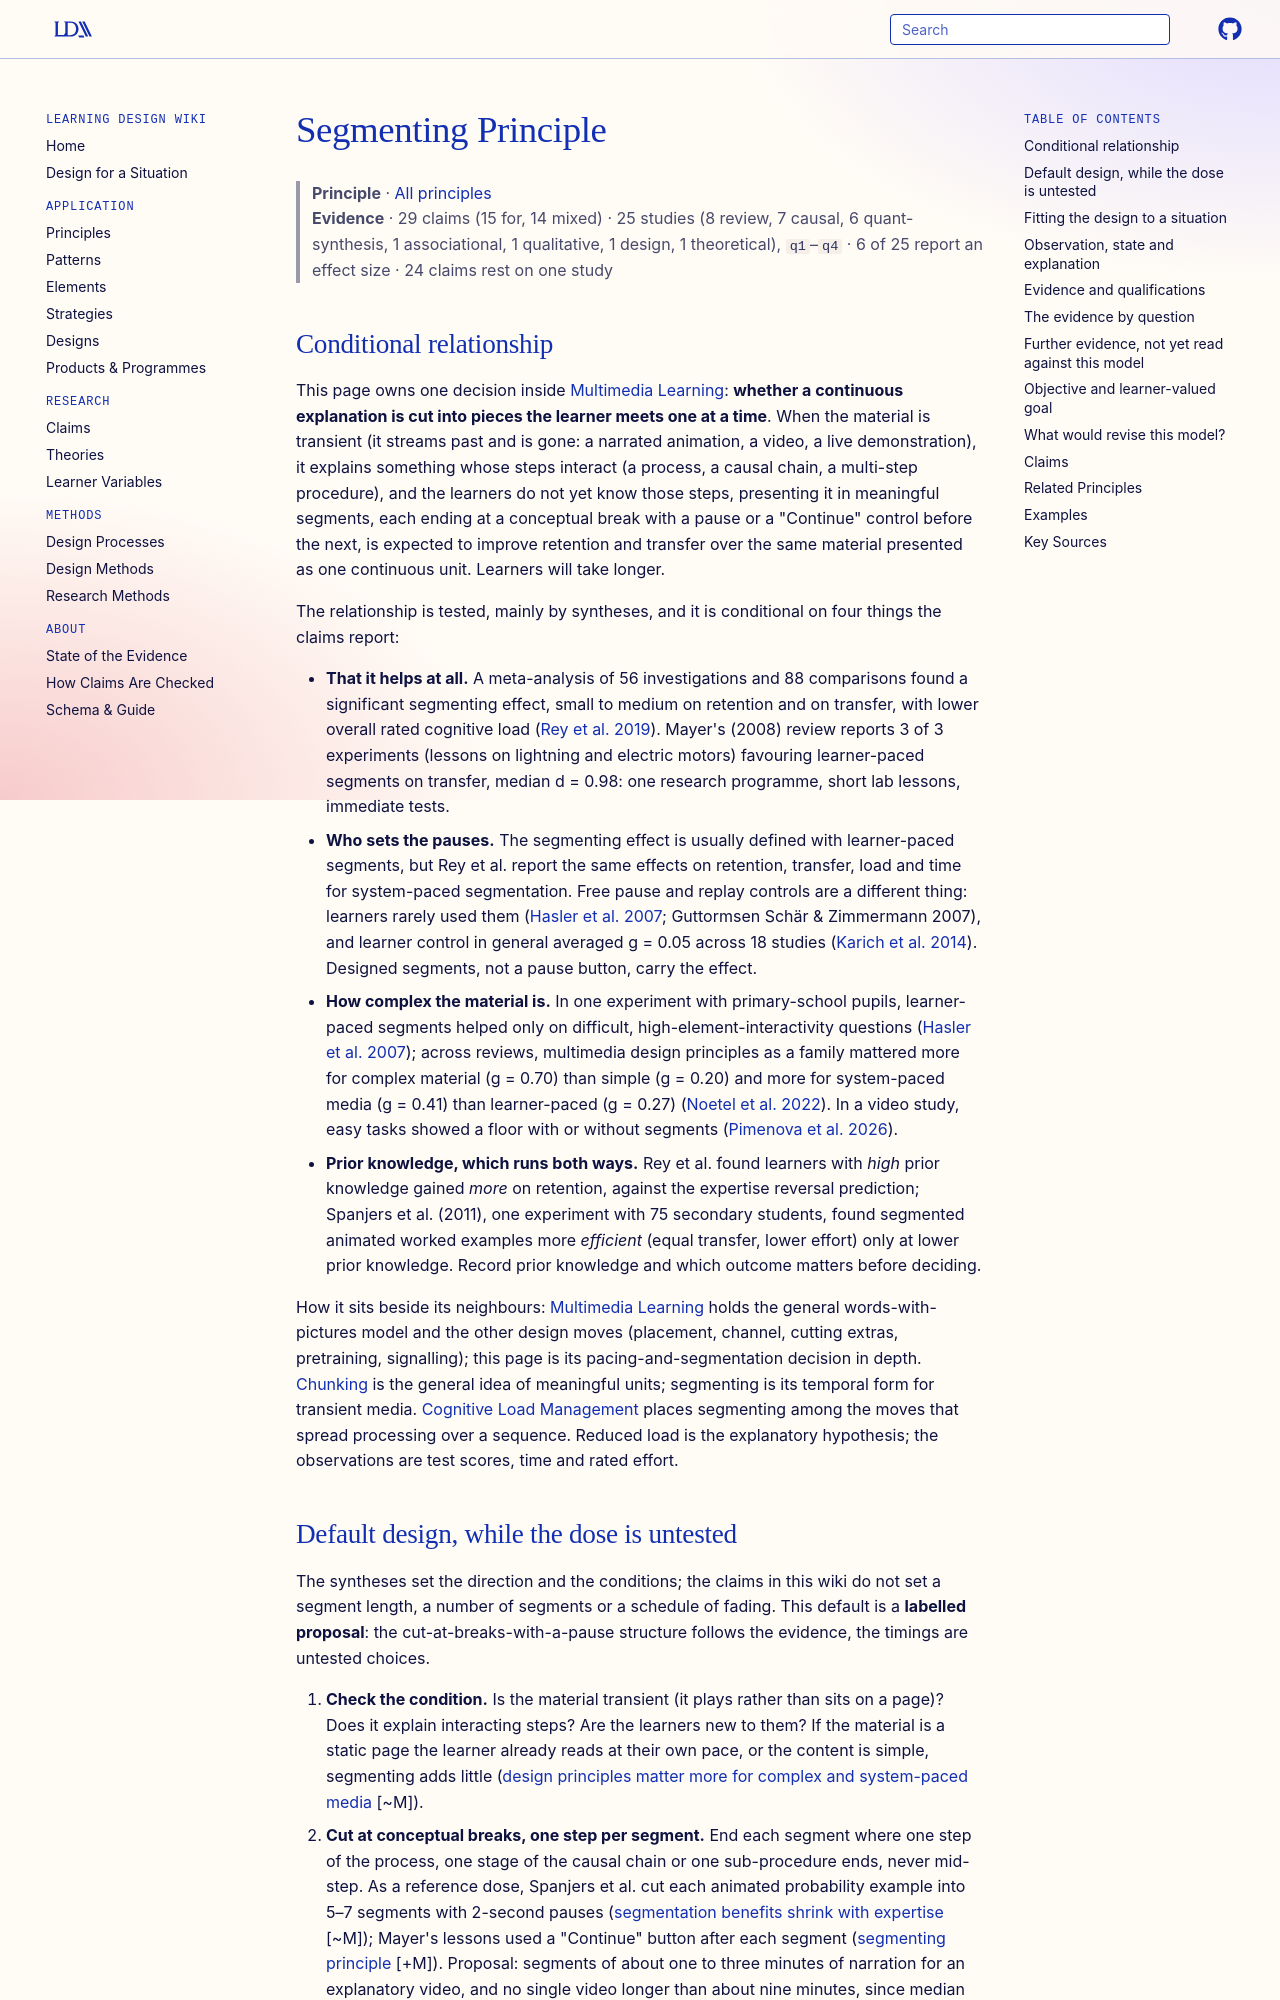

repository: Learning-Design-Alliance/learning-wiki · page: principles/segmenting/index.html · generator: mkdocs

---
type: principle
id: segmenting
title: Segmenting Principle
description: "When a lesson presents complex material as a continuous, transient stream (a narrated animation, a video, a live demonstration) to learners for whom its steps are new, presenting it in meaningful segments with a pause or a continue control between them is expected to improve retention and transfer over one continuous presentation, at the cost of more learning time; meta-analyses test this, and it holds when the system sets the pauses, matters more for complex than for simple material, and its relation to prior knowledge is mixed."
canonical: true
status: review
generated:
  by: claude/unspecified
  at: 2026-10-14
sources:
  - id: rey-2019
    resource: "https://doi.org/10.1007/s10648-018-9456-4"
    title: "Rey, G. D., Beege, M., Nebel, S., Wirzberger, M., Schmitt, T. H., & Schneider, S. (2019). A Meta-analysis of the Segmenting Effect. *Educational Psychology Review, 31*(2), 389–419"
    author: "Rey, G. D., Beege, M., Nebel, S., Wirzberger, M., Schmitt, T. H., & Schneider, S"
  - id: mayer-2008
    resource: "https://doi.org/10.1037/0003-066x.63.8.760"
    title: "Mayer, R. E. (2008). Applying the Science of Learning: Evidence-Based Principles for the Design of Multimedia Instruction. *American Psychologist*"
    author: "Mayer, R. E"
  - id: spanjers-2011
    resource: "https://doi.org/10.1016/j.chb.2010.05.011"
    title: "Spanjers, I. A. E., Wouters, P., van Gog, T., & van Merriënboer, J. J. G. (2011). An expertise reversal effect of segmentation in learning from animated worked-out examples. *Computers in Human Behavior, 27*(1), 46–52"
    author: "Spanjers, I. A. E., Wouters, P., van Gog, T., & van Merriënboer, J. J. G"
  - id: hasler-2007
    resource: "https://doi.org/10.1002/acp.1345"
    title: "Hasler, B. S., Kersten, B., & Sweller, J. (2007). Learner control, cognitive load and instructional animation. *Applied Cognitive Psychology, 21*(6), 713–729"
    author: "Hasler, B. S., Kersten, B., & Sweller, J"
  - id: karich-2014
    resource: "https://doi.org/10.3102/0034654314526064"
    title: "Karich, A. C., Burns, M. K., & Maki, K. E. (2014). Updated Meta-Analysis of Learner Control Within Educational Technology. *Review of Educational Research, 84*(3), 392–410"
    author: "Karich, A. C., Burns, M. K., & Maki, K. E"
  - id: noetel-2022
    resource: "https://doi.org/10.3102/00346543211052329"
    title: "Noetel, M., Griffith, S., Delaney, O., Harris, N. R., Sanders, T., Parker, P., del Pozo Cruz, B., & Lonsdale, C. (2022). Multimedia design for learning: An overview of reviews with meta-meta-analysis. *Review of Educational Research*"
    author: "Noetel, M., Griffith, S., Delaney, O., Harris, N. R., Sanders, T., Parker, P., del Pozo Cruz, B., & Lonsdale, C"
  - id: adesope-nesbit-2012
    resource: "https://doi.org/10.1037/a0026147"
    title: "Adesope, O. O., & Nesbit, J. C. (2012). Verbal Redundancy in Multimedia Learning Environments: A Meta-Analysis. *Journal of Educational Psychology*"
    author: "Adesope, O. O., & Nesbit, J. C"
  - id: pimenova-2026
    resource: "https://arxiv.org/abs/2607.24612"
    title: "Pimenova, V., Lee, C., Bhakdibhumi, B., Chu, S., & Begel, A. (2026). Leveling the Playing Field: Temporal Video Segmentation for Individuals with ADHD in Computing Education. arXiv preprint"
    author: "Pimenova, V., Lee, C., Bhakdibhumi, B., Chu, S., & Begel, A"
  - id: guttormsen-schar-2007
    resource: "https://eric.ed.gov/?id=EJ826063"
    title: "Guttormsen Schär, S., & Zimmermann, P. G. (2007). Investigating Means to Reduce Cognitive Load from Animations: Applying Differentiated Measures of Knowledge Representation. *Journal of Research on Technology in Education, 40*(1), 64–78"
    author: "Guttormsen Schär, S., & Zimmermann, P. G"
---

# Segmenting Principle

> **Principle** · [All principles](index.md)
> **Evidence** · 29 claims (15 for, 14 mixed) · 25 studies (8 review, 7 causal, 6 quant-synthesis, 1 associational, 1 qualitative, 1 design, 1 theoretical), `q1`–`q4` · 6 of 25 report an effect size · 24 claims rest on one study
